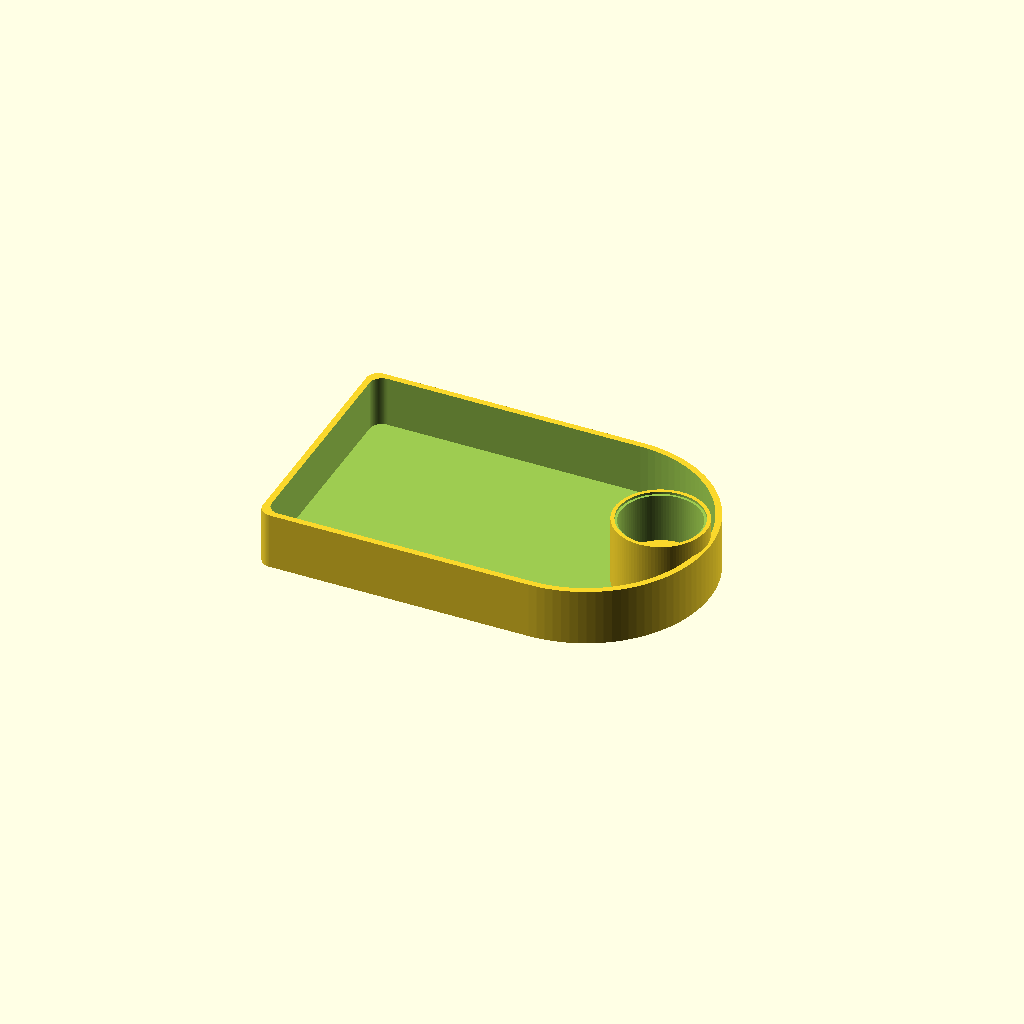
Cell 1 — every parameter at its default value.
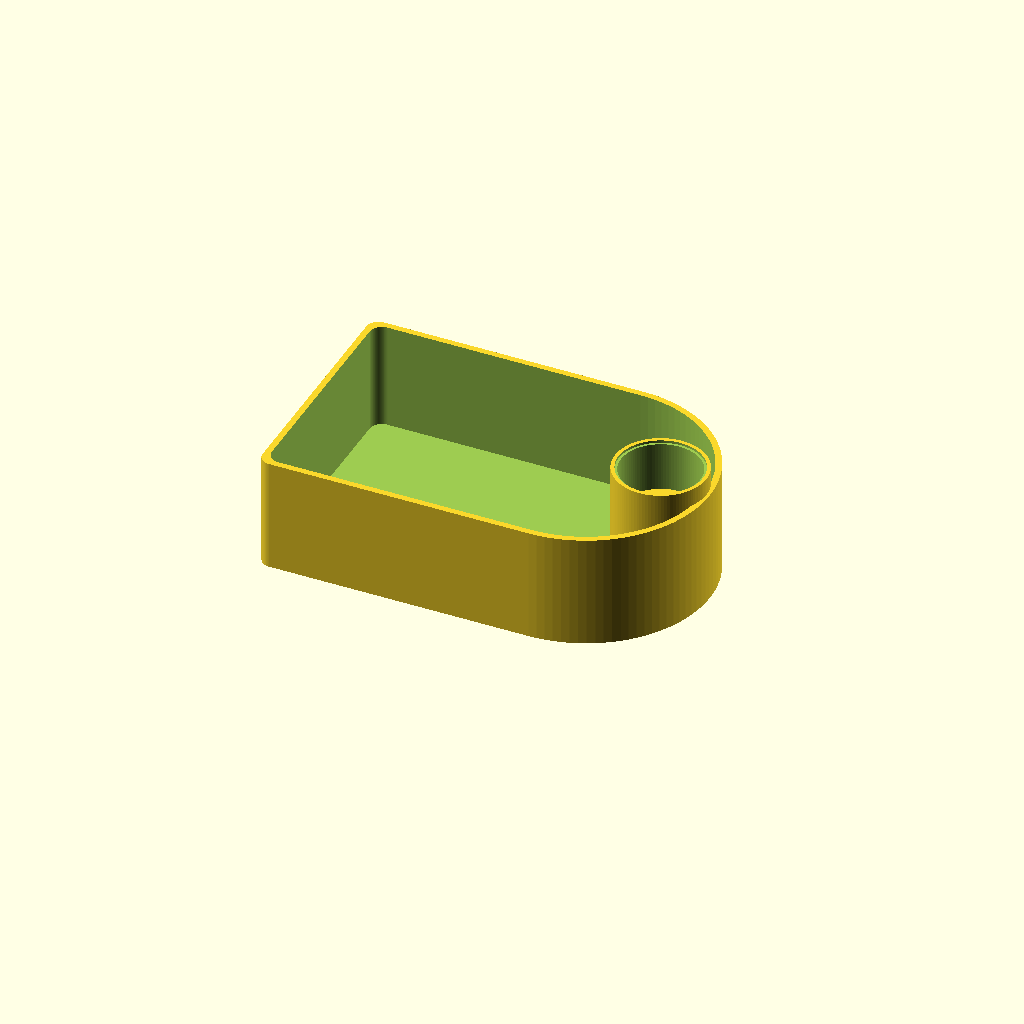
Cell 2: hgt = 46 (everything else at default).
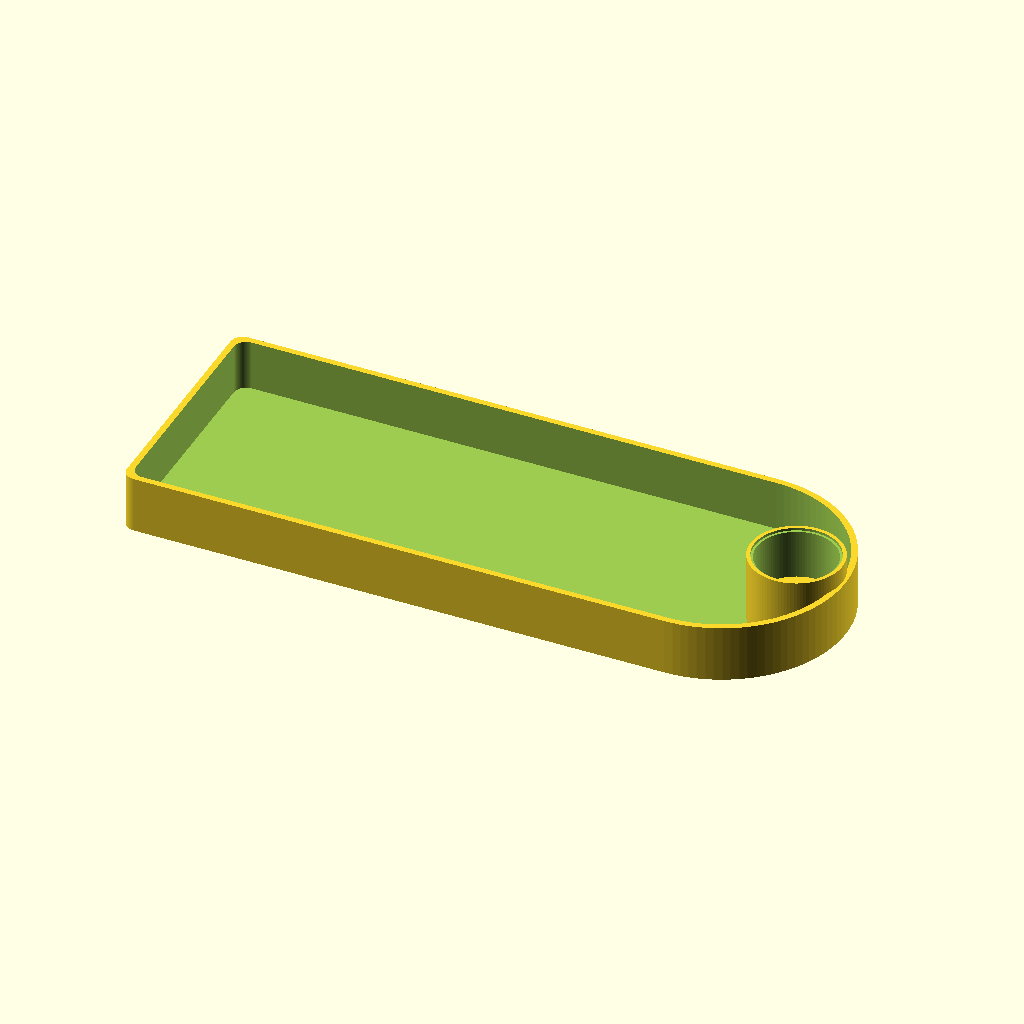
Cell 3: wdt = 220 (everything else at default).
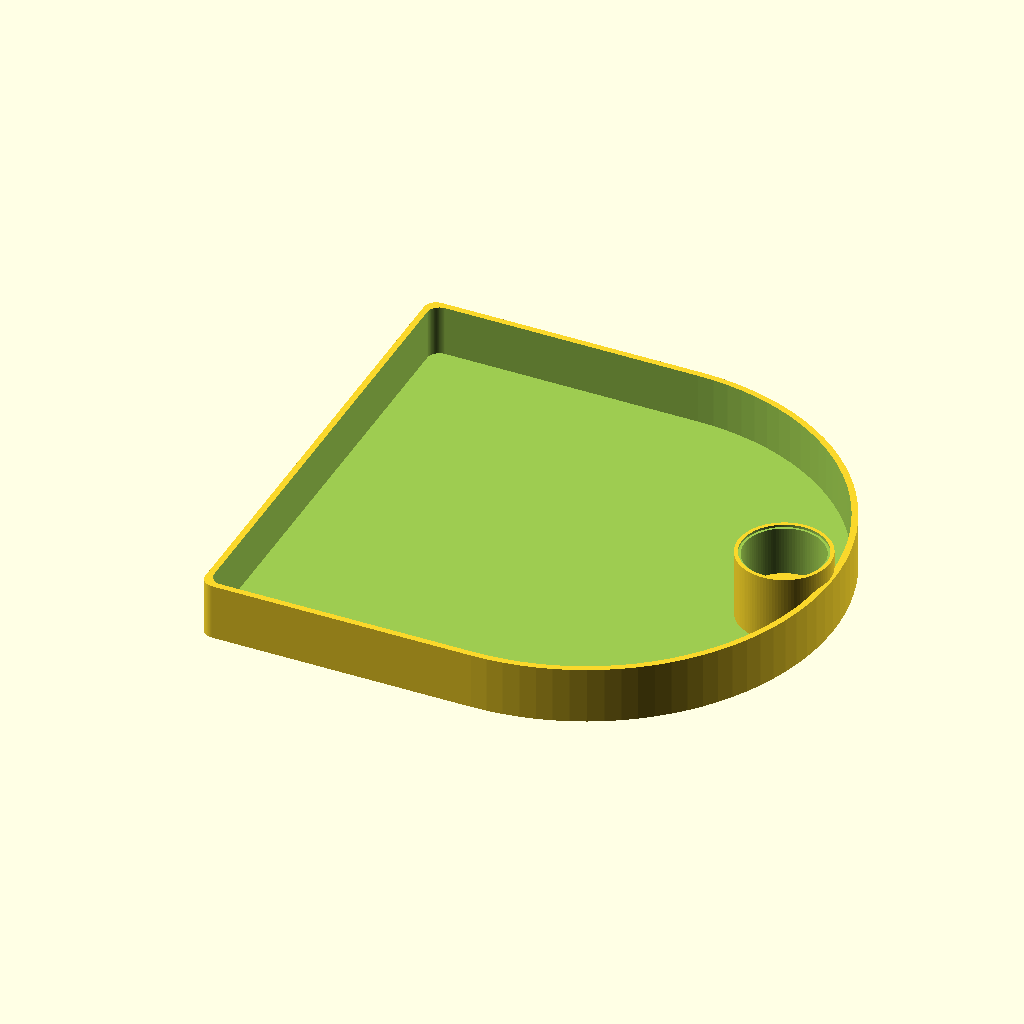
Cell 4: lngt = 200 (everything else at default).
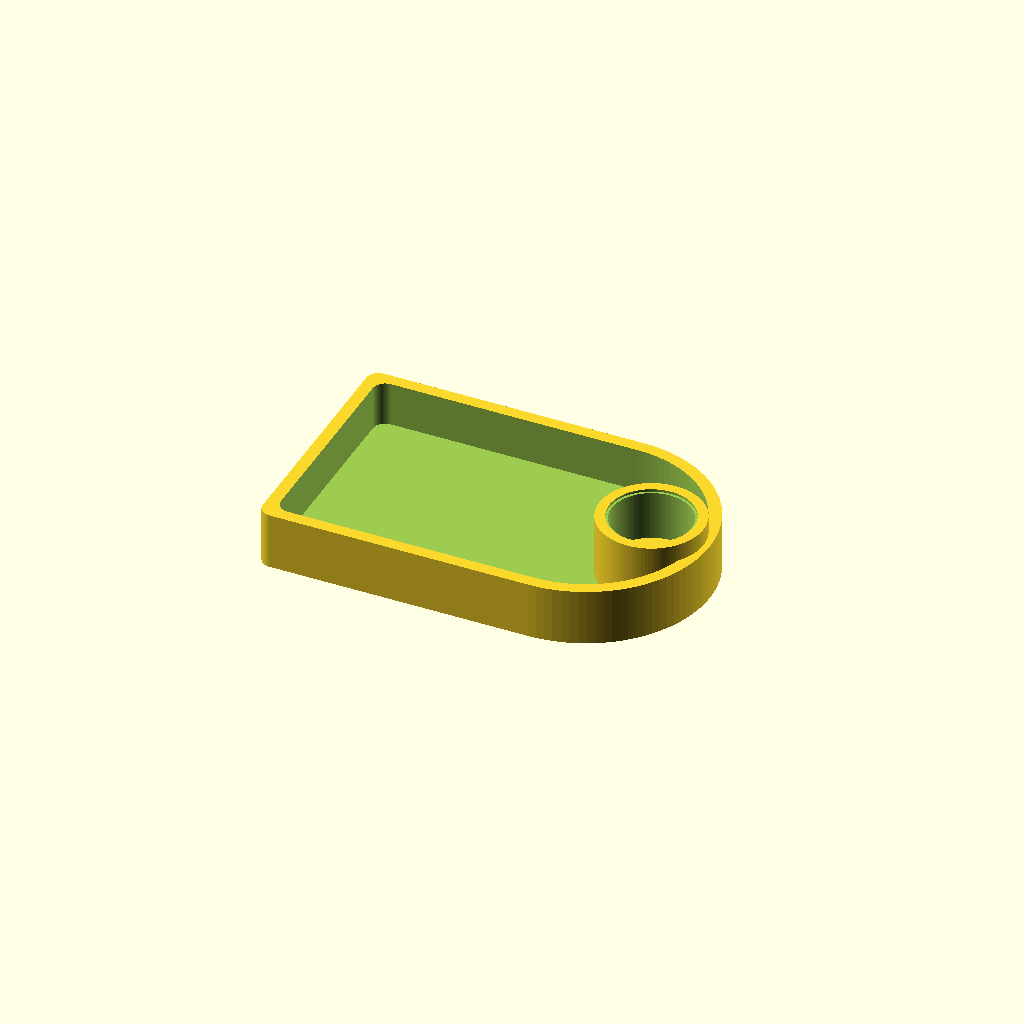
Cell 5: the same model with tic = 5.
All cells are drawn from one camera (rotation 55°, 0°, 25°, orthographic, colour scheme Cornfield), so only the parameter changes between them.
OpenSCAD source file inputs/thingiverse/files/thing-3849302/files/parrot-water.scad:
// parrot water
/*parameters*/

$fn= 4*25;
//height
hgt=23;
//width
wdt=110;
//length
lngt=100;
// Wall thickness (mm)
tic=2.5;
//fillet
fi=5;
//cap diameter
cap=32;
//cap height
chgt=17;

h_2=hgt+7;

module shape () {
   
    square([wdt,lngt],true);
 translate ([wdt/2,0,0]){
        circle(d=lngt,true);}
        }
module fillet()
{
   
    offset(r=fi)
    offset(r=-fi)
    children();
}
union (){
difference (){
    linear_extrude (height=hgt){
    fillet()
    shape();}
translate([0,0,tic]){
linear_extrude (height=hgt+10){
    fillet()
    offset (delta=-tic)
    shape();
}}}

translate ([((wdt/2)+(lngt/2)-(cap/2)-(1.5*tic)),0,0]){
difference () {
    union (){
        difference () {
            cylinder (h=h_2, r=(cap/2)+tic);
            translate(0,0,hgt-5){
                cylinder (h=5, r=(34/2));}
            cylinder (h=hgt*2, r=(cap/2));
            translate([0,0,h_2-1]){
                cylinder (h=2,r=((cap+2)/2));}}
         difference(){
            translate ([0,0,-chgt]){
                translate ([0,0,hgt]){
                    cylinder(h=3,r=(cap/2)+tic);}}
                    cylinder (h=hgt*2, r=(cap/2)-3);}
      }
    rotate ([0,-90,0]){
        cylinder (h=hgt, r=(7.56));}
   
}}
}
Parameter table extracted from the source (name, type, default, range or options):
hgt: number, default 23
wdt: number, default 110
lngt: number, default 100
tic: number, default 2.5
fi: number, default 5
cap: number, default 32
chgt: number, default 17
